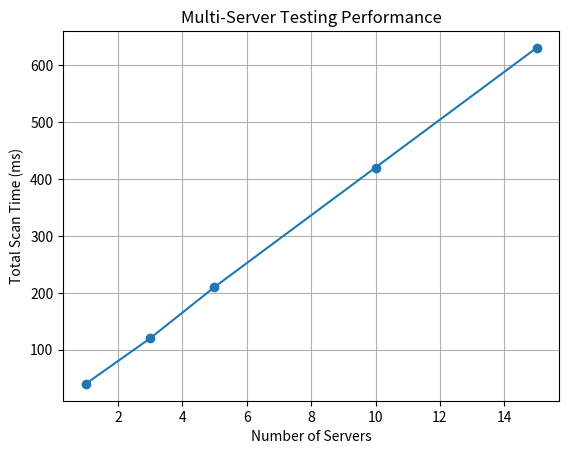

The script that saved this image:
import matplotlib.pyplot as plt
import numpy as np

servers = np.array([1, 3, 5, 10, 15])
time_taken = np.array([40, 120, 210, 420, 630])  # milliseconds

plt.figure()

plt.plot(servers, time_taken, marker='o')

plt.xlabel("Number of Servers")
plt.ylabel("Total Scan Time (ms)")
plt.title("Multi-Server Testing Performance")

plt.grid()

plt.savefig("servers_vs_time.png")

plt.show()
